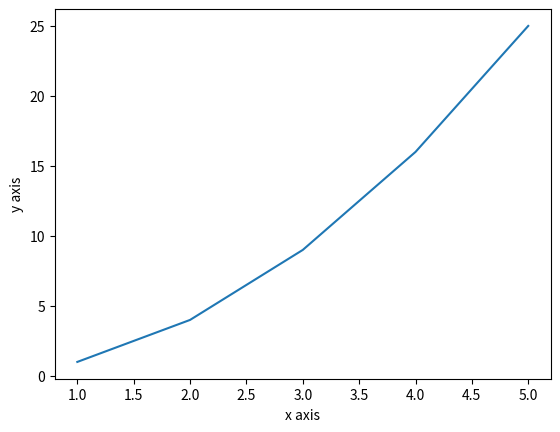

The matplotlib source for this figure:
from matplotlib import pyplot as plt  
plt.plot([1,2,3,4,5],[1,4,9,16,25])  
plt.ylabel("y axis")  
plt.xlabel('x axis')  
plt.show()  
